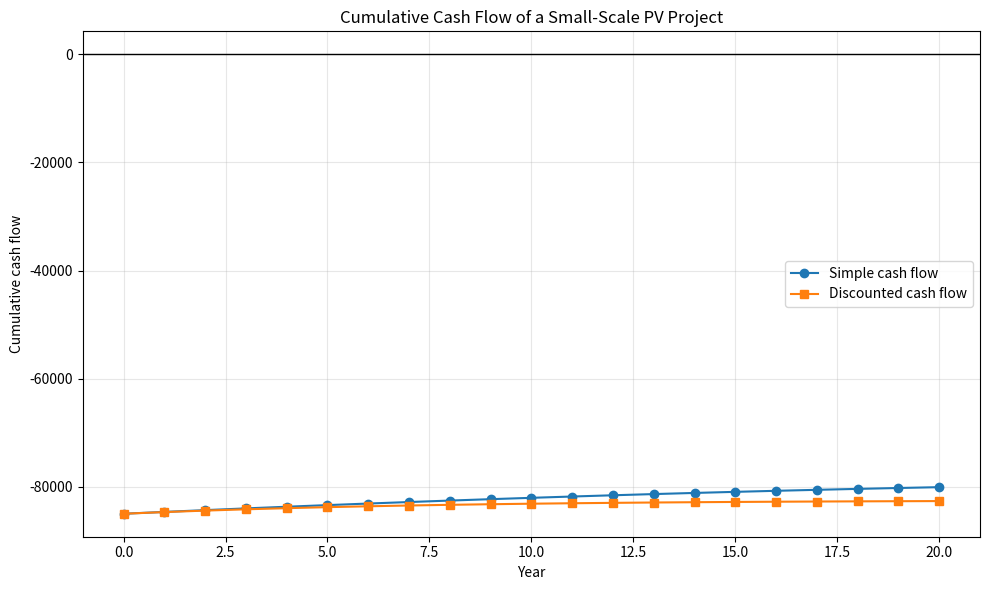

Python code for this plot:
import numpy as np
import matplotlib.pyplot as plt

# -----------------------------
# Project assumptions
# -----------------------------
capacity_kw = 10
specific_yield = 1700          # kWh per kW per year
investment_cost = 8500         # currency units per kW
annual_om_cost = 0.02          # share of initial investment
electricity_price = 0.12      # currency units per kWh
degradation = 0.005            # annual generation degradation
project_life = 20

discount_rate = 0.10

# -----------------------------
# Annual calculations
# -----------------------------
initial_investment = capacity_kw * investment_cost
annual_generation = capacity_kw * specific_yield
annual_om = initial_investment * annual_om_cost

cash_flows = [-initial_investment]
discounted_cash_flows = [-initial_investment]

for year in range(1, project_life + 1):
    generation = annual_generation * ((1 - degradation) ** (year - 1))
    revenue = generation * electricity_price
    net_cash_flow = revenue - annual_om
    discounted_cash_flow = net_cash_flow / ((1 + discount_rate) ** year)

    cash_flows.append(net_cash_flow)
    discounted_cash_flows.append(discounted_cash_flow)

# -----------------------------
# Payback calculations
# -----------------------------
cumulative_cash_flow = np.cumsum(cash_flows)
cumulative_discounted_cash_flow = np.cumsum(discounted_cash_flows)

def calculate_payback(cumulative_values):
    for year, value in enumerate(cumulative_values):
        if value >= 0:
            return year
    return None

simple_payback = calculate_payback(cumulative_cash_flow)
discounted_payback = calculate_payback(cumulative_discounted_cash_flow)

print(f"Initial investment: {initial_investment:,.0f}")
print(f"Annual generation: {annual_generation:,.0f} kWh")
print(f"Simple payback period: {simple_payback} years")
print(f"Discounted payback period: {discounted_payback} years")

# -----------------------------
# Visualization
# -----------------------------
years = np.arange(0, project_life + 1)

plt.figure(figsize=(10, 6))
plt.plot(years, cumulative_cash_flow, marker="o", label="Simple cash flow")
plt.plot(years, cumulative_discounted_cash_flow, marker="s", label="Discounted cash flow")
plt.axhline(0, color="black", linewidth=1)
plt.xlabel("Year")
plt.ylabel("Cumulative cash flow")
plt.title("Cumulative Cash Flow of a Small-Scale PV Project")
plt.legend()
plt.grid(alpha=0.3)
plt.tight_layout()
plt.savefig("cumulative_cash_flow.png", dpi=300)
plt.show()
